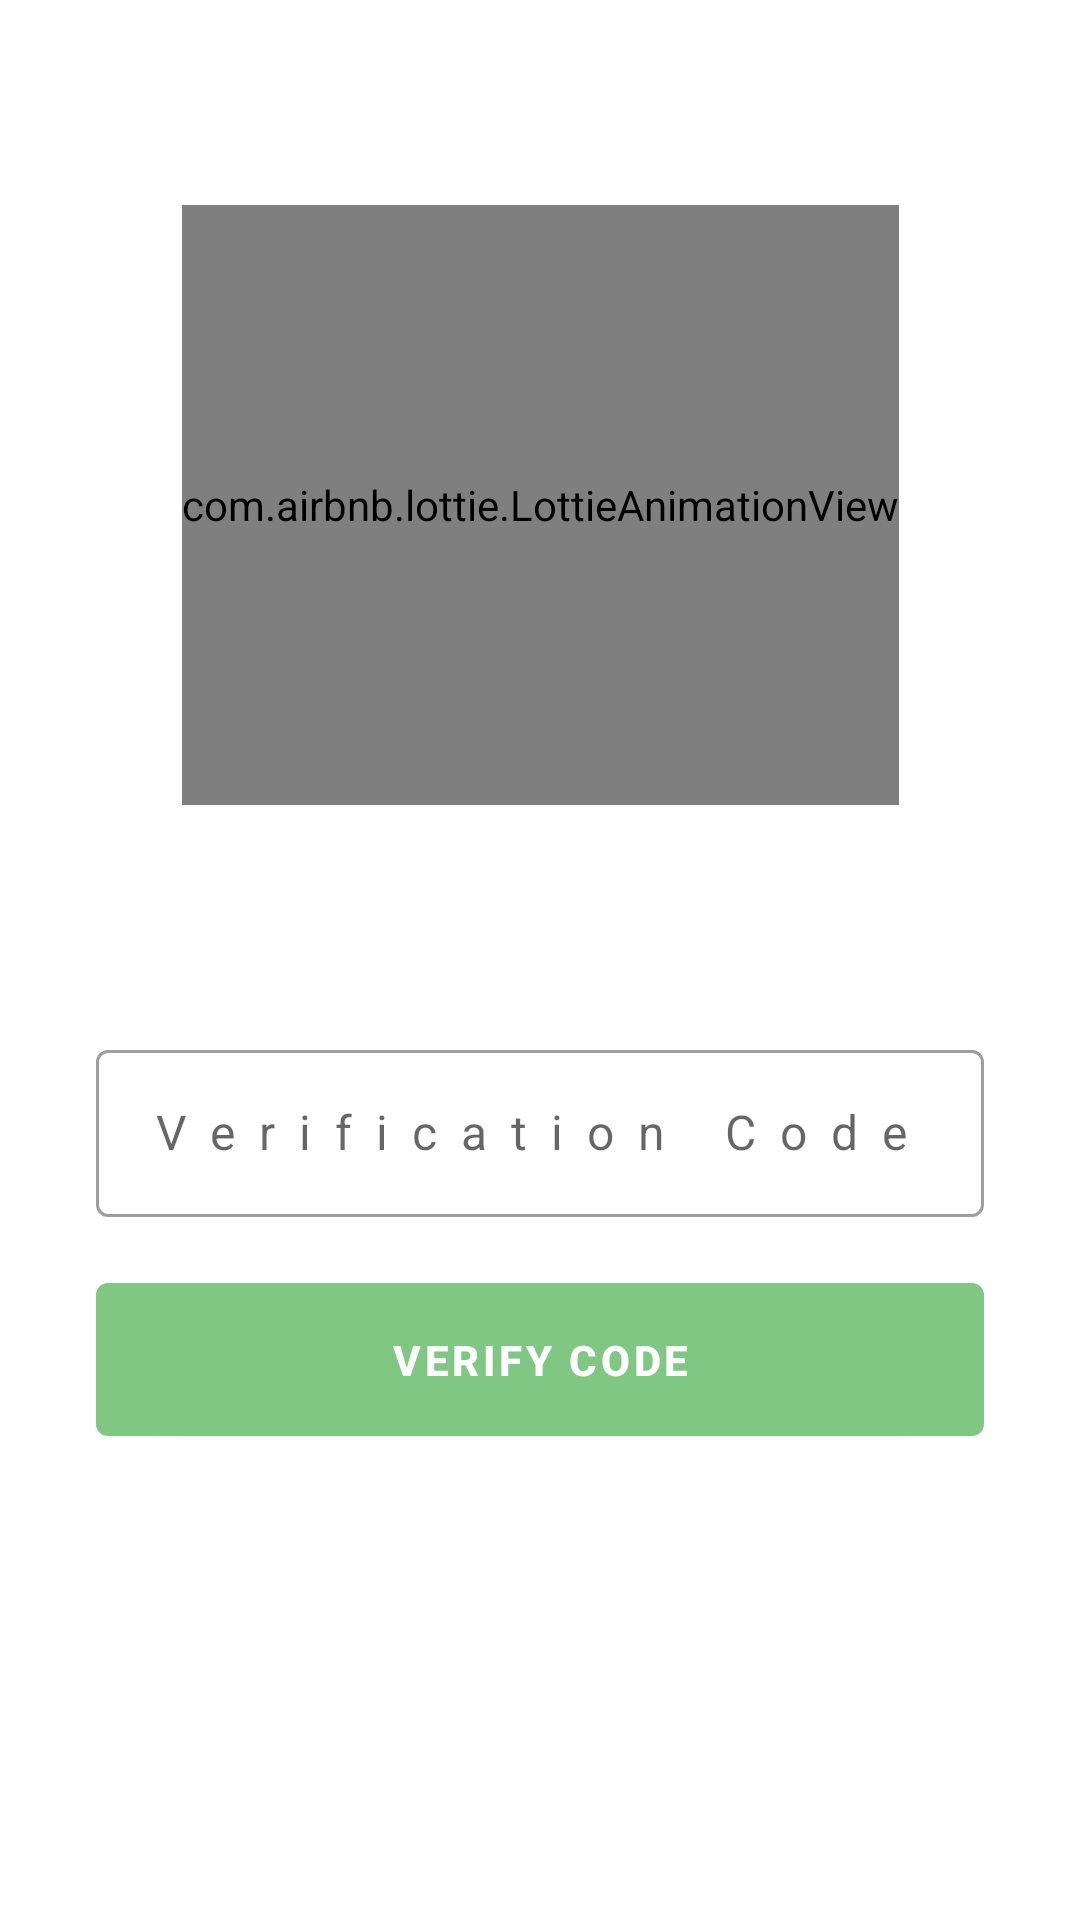

Write the Android layout XML for this screen, with the resource values it uses.
<!-- AndroidManifest.xml: application theme Theme.EtApp -->
<!-- res/layout/activity_phone_verification.xml -->
<?xml version="1.0" encoding="utf-8"?>
<layout
    xmlns:android="http://schemas.android.com/apk/res/android"
    xmlns:app="http://schemas.android.com/apk/res-auto"
    xmlns:tools="http://schemas.android.com/tools">

    <androidx.constraintlayout.widget.ConstraintLayout
        android:layout_width="match_parent"
        android:layout_height="match_parent"
        tools:context=".auth.activity.PhoneVerificationActivity">

        <com.airbnb.lottie.LottieAnimationView
            android:id="@+id/animation_view_verification_logo"
            android:layout_width="wrap_content"
            android:layout_height="200dp"
            app:layout_constraintBottom_toTopOf="@id/linear_layout_verification"
            app:layout_constraintEnd_toEndOf="parent"
            app:layout_constraintStart_toStartOf="parent"
            app:layout_constraintTop_toTopOf="parent"
            app:lottie_autoPlay="true"
            app:lottie_loop="true"
            app:lottie_rawRes="@raw/receiving" />

        <LinearLayout
            android:id="@+id/linear_layout_verification"
            android:layout_width="match_parent"
            android:layout_height="wrap_content"
            android:orientation="vertical"
            app:layout_constraintBottom_toBottomOf="parent"
            app:layout_constraintEnd_toEndOf="parent"
            app:layout_constraintStart_toStartOf="parent"
            app:layout_constraintTop_toBottomOf="@id/animation_view_verification_logo">

            <TextView
                android:id="@+id/text_view_count_down_timer"
                android:layout_width="match_parent"
                android:layout_height="wrap_content"
                android:textAlignment="center"
                android:padding="16dp"
                android:textStyle="bold"
                android:visibility="gone"/>

            <com.google.android.material.textfield.TextInputLayout
                style="@style/Widget.MaterialComponents.TextInputLayout.OutlinedBox"
                android:layout_width="match_parent"
                android:layout_height="wrap_content"
                android:layout_marginHorizontal="32dp"
                android:layout_marginVertical="8dp"
                android:hint="@string/verification_code">

                <com.google.android.material.textfield.TextInputEditText
                    android:id="@+id/text_input_verification_code"
                    android:layout_width="match_parent"
                    android:layout_height="wrap_content"
                    android:inputType="number"
                    android:maxLength="6"
                    android:textAlignment="center"
                    android:letterSpacing=".5"/>
            </com.google.android.material.textfield.TextInputLayout>

            <com.google.android.material.button.MaterialButton
                android:id="@+id/button_verify"
                android:layout_width="match_parent"
                android:layout_height="wrap_content"
                android:layout_marginHorizontal="32dp"
                android:layout_marginVertical="8dp"
                android:paddingVertical="16dp"
                android:text="@string/verify_code"
                android:textStyle="bold"/>

            <com.google.android.material.button.MaterialButton
                android:id="@+id/button_resend"
                android:layout_width="match_parent"
                android:layout_height="wrap_content"
                android:layout_marginHorizontal="32dp"
                android:layout_marginVertical="8dp"
                android:paddingVertical="16dp"
                android:text="@string/resend"
                android:textStyle="bold"
                android:visibility="invisible"/>

        </LinearLayout>

    </androidx.constraintlayout.widget.ConstraintLayout>

</layout>
<!-- resources referenced by this layout -->
<resources>
  <string name="resend">Resend</string>
  <string name="verification_code">Verification Code</string>
  <string name="verify_code">Verify code</string>
  <style name="Theme.EtApp" parent="Theme.MaterialComponents.Light.NoActionBar">
          
          <item name="colorPrimary">@color/colorMaterialGreen</item>
          <item name="colorPrimaryVariant">@color/colorMaterialLightGreen</item>
          <item name="colorOnPrimary">@color/colorWhite</item>
          
          <item name="colorSecondary">@color/colorMaterialOrange</item>
          <item name="colorSecondaryVariant">@color/colorMaterialLightOrange</item>
          <item name="colorOnSecondary">@color/colorBlack</item>
          
          <item name="android:statusBarColor" tools:targetApi="l">?attr/colorOnPrimary</item>
          
      </style>
  <color name="colorMaterialGreen">#81C784</color>
  <color name="colorMaterialLightGreen">#E8F5E9</color>
  <color name="colorWhite">#fff</color>
  <color name="colorMaterialOrange">#FFB74D</color>
  <color name="colorMaterialLightOrange">#FFF3E0</color>
      // Material colors
  <color name="colorBlack">#000</color>
</resources>
